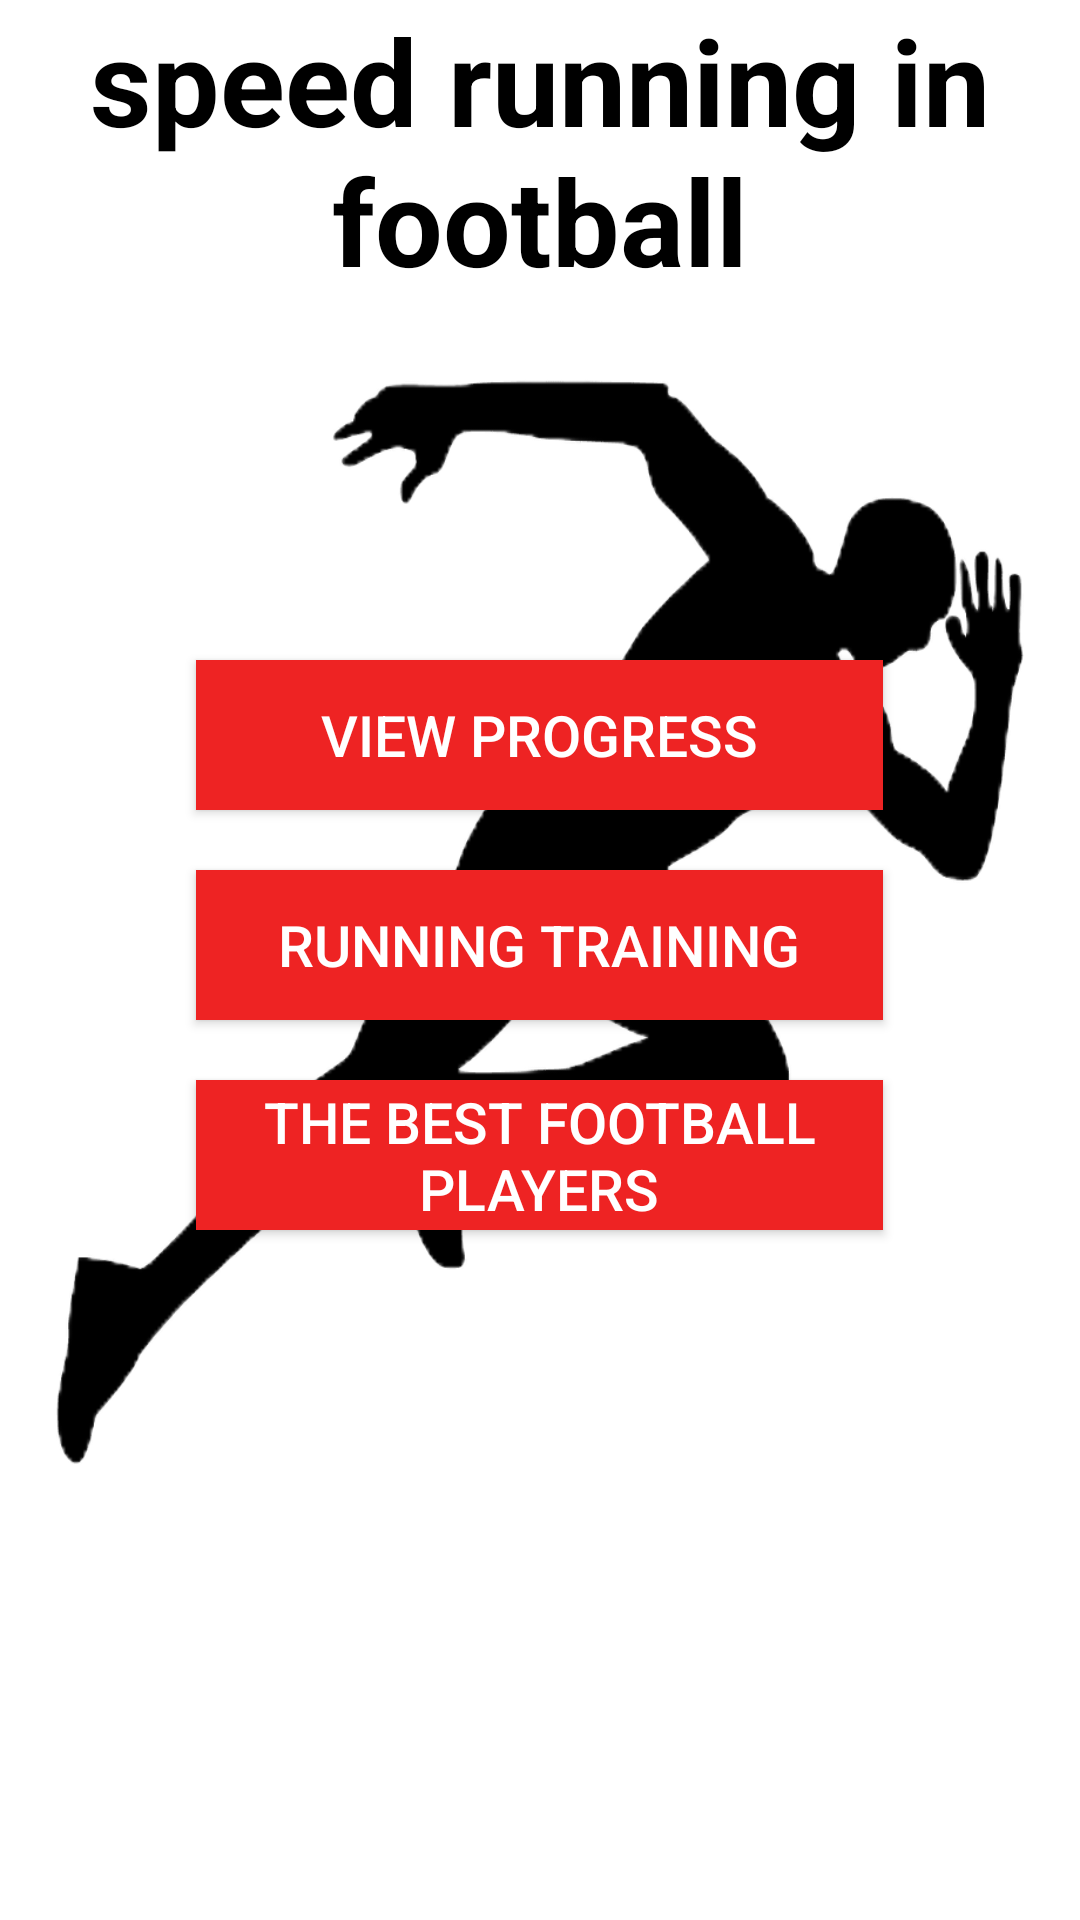

Here is an Android app screen rendered from its layout file. Give the layout XML and the strings, colors and styles it references.
<!-- AndroidManifest.xml: application theme Theme.Football7 -->
<!-- res/layout/fragment_running_speed.xml -->
<?xml version="1.0" encoding="utf-8"?>
<LinearLayout xmlns:android="http://schemas.android.com/apk/res/android"
    xmlns:tools="http://schemas.android.com/tools"
    android:layout_width="match_parent"
    android:orientation="vertical"
    android:layout_height="match_parent"
    tools:context=".view.fragments.RunningSpeedFragment">

    <TextView
        android:layout_width="match_parent"
        android:gravity="center"
        android:textStyle="bold"
        android:textColor="@color/black"
        android:textSize="40dp"
        android:text="speed running in football"
        android:layout_height="100dp"/>

    <LinearLayout
        android:background="@drawable/emblemarunning"
        android:layout_width="match_parent"
        android:orientation="vertical"
        android:layout_height="400dp">

        <androidx.appcompat.widget.AppCompatButton
            android:layout_width="229dp"
            android:id="@+id/id_running_button_progress"
            android:text="view progress"
            android:textSize="19dp"
            android:textColor="@color/white"
            android:background="#ee2323"
            android:layout_height="50dp"
            android:layout_gravity="center"
            android:layout_marginTop="120dp" />
        <androidx.appcompat.widget.AppCompatButton
            android:layout_width="229dp"
            android:background="#ee2323"
            android:id="@+id/id_running_button_training"
            android:text="running training"
            android:textSize="19dp"
            android:textColor="@color/white"
            android:layout_height="50dp"
            android:layout_gravity="center"
            android:layout_marginTop="20dp" />

        <androidx.appcompat.widget.AppCompatButton
            android:layout_width="229dp"
            android:id="@+id/id_running_button_best"
            android:layout_height="50dp"
            android:layout_gravity="center"
            android:layout_marginTop="20dp"
            android:background="#ee2323"
            android:text="the best football players"
            android:textColor="@color/white"
            android:textSize="19dp" />

    </LinearLayout>



</LinearLayout>
<!-- resources referenced by this layout -->
<resources>
  <!-- drawable emblemarunning: png bitmap (drawable, 76728 bytes) -->
  <style name="Theme.Football7" parent="Theme.MaterialComponents.DayNight.NoActionBar">
          
          <item name="colorPrimary">@color/purple_500</item>
          <item name="colorPrimaryVariant">@color/purple_700</item>
          <item name="colorOnPrimary">@color/white</item>
          
          <item name="colorSecondary">@color/teal_200</item>
          <item name="colorSecondaryVariant">@color/teal_700</item>
          <item name="colorOnSecondary">@color/black</item>
          
          <item name="android:statusBarColor">?attr/colorPrimaryVariant</item>
          
      </style>
  <!-- not gathered from this repository: default colours our renderer supplied (Android Studio template values) -->
  <color name="purple_500">#FF6200EE</color>
  <color name="purple_700">#FF3700B3</color>
  <color name="teal_200">#FF03DAC5</color>
  <color name="teal_700">#FF018786</color>
  <color name="black">#FF000000</color>
  <color name="white">#FFFFFFFF</color>
</resources>
